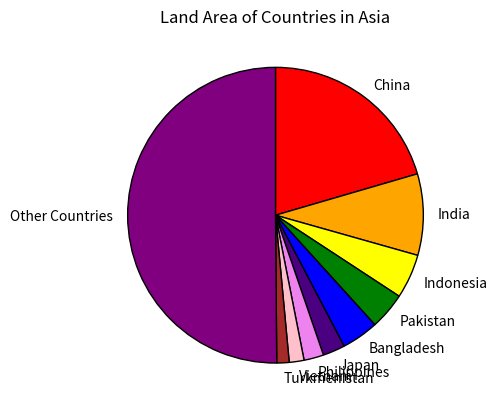

Source code (Python):
import matplotlib.pyplot as plt

# Data for the pie chart of land area of countries in Asia
labels = ['China', 'India', 'Indonesia', 'Pakistan', 'Bangladesh', 'Japan', 'Philippines', 'Vietnam', 'Turkmenistan', 'Other Countries']
sizes = [7.6, 3.3, 1.8, 1.5, 1.5, 0.9, 0.8, 0.6, 0.5, 18.6]
colors = ['red', 'orange', 'yellow', 'green', 'blue', 'indigo', 'violet', 'pink', 'brown', 'purple']

# Plotting the pie chart for land area of countries in Asia
plt.pie(sizes, labels=labels, colors=colors, startangle=90, counterclock=False, wedgeprops={"edgecolor":'black'})
plt.title("Land Area of Countries in Asia")

# Showing the plot
plt.show()

